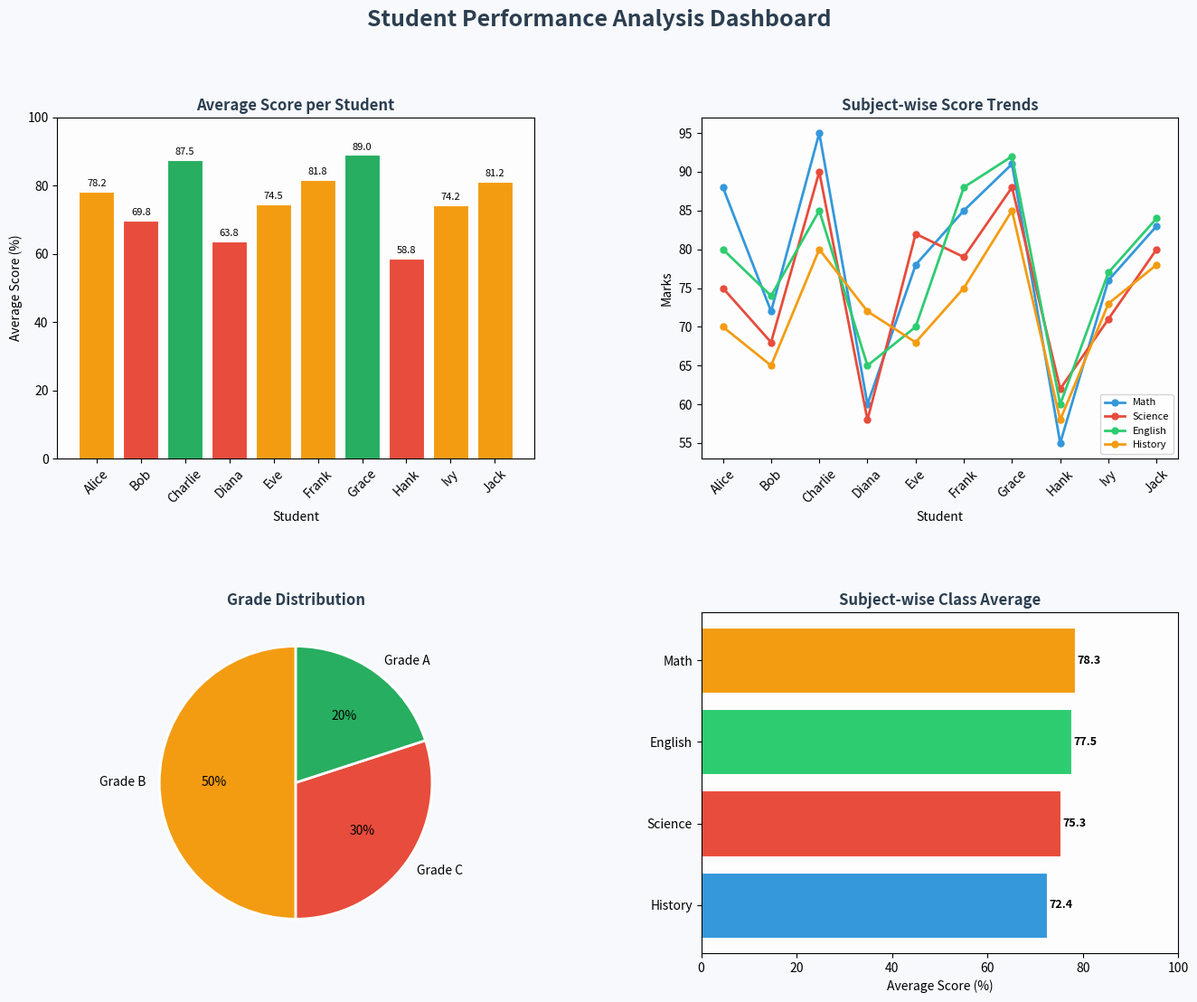

Recreate this plot in Python.
"""
Mini Project: Student Performance Analysis using Pandas & Matplotlib
Author: Rajat Kumar | Roll No: 03014803123 | Group: ABC-VI-B
Subject: Programming in Python
"""

import pandas as pd
import matplotlib.pyplot as plt
import matplotlib.gridspec as gridspec
import os

# ─────────────────────────────────────────
# 1. SAMPLE DATASET
# ─────────────────────────────────────────
data = {
    "Student": [
        "Alice", "Bob", "Charlie", "Diana", "Eve",
        "Frank", "Grace", "Hank", "Ivy", "Jack"
    ],
    "Math":    [88, 72, 95, 60, 78, 85, 91, 55, 76, 83],
    "Science": [75, 68, 90, 58, 82, 79, 88, 62, 71, 80],
    "English": [80, 74, 85, 65, 70, 88, 92, 60, 77, 84],
    "History": [70, 65, 80, 72, 68, 75, 85, 58, 73, 78],
}

df = pd.DataFrame(data)

# ─────────────────────────────────────────
# 2. ANALYSIS
# ─────────────────────────────────────────
subjects = ["Math", "Science", "English", "History"]

df["Total"]   = df[subjects].sum(axis=1)
df["Average"] = df[subjects].mean(axis=1).round(2)
df["Grade"]   = df["Average"].apply(
    lambda x: "A" if x >= 85 else ("B" if x >= 70 else ("C" if x >= 55 else "F"))
)

print("=" * 60)
print("   STUDENT PERFORMANCE ANALYSIS REPORT")
print("=" * 60)
print(df.to_string(index=False))
print("\n--- Subject-wise Statistics ---")
print(df[subjects].describe().round(2))
print(f"\nClass Topper : {df.loc[df['Average'].idxmax(), 'Student']} "
      f"({df['Average'].max():.2f}%)")
print(f"Needs Improvement: {df.loc[df['Average'].idxmin(), 'Student']} "
      f"({df['Average'].min():.2f}%)")

# ─────────────────────────────────────────
# 3. VISUALIZATIONS
# ─────────────────────────────────────────
os.makedirs("output", exist_ok=True)

fig = plt.figure(figsize=(16, 12), facecolor="#f7f9fc")
fig.suptitle("Student Performance Analysis Dashboard",
             fontsize=18, fontweight="bold", color="#2c3e50", y=0.98)

gs = gridspec.GridSpec(2, 2, figure=fig, hspace=0.45, wspace=0.35)

colors = ["#3498db", "#e74c3c", "#2ecc71", "#f39c12"]

# ── Plot 1: Bar Chart – Average Score per Student ──
ax1 = fig.add_subplot(gs[0, 0])
bar_colors = ["#27ae60" if g == "A" else "#f39c12" if g == "B" else "#e74c3c"
              for g in df["Grade"]]
bars = ax1.bar(df["Student"], df["Average"], color=bar_colors, edgecolor="white",
               linewidth=0.8)
ax1.set_title("Average Score per Student", fontweight="bold", color="#2c3e50")
ax1.set_xlabel("Student")
ax1.set_ylabel("Average Score (%)")
ax1.set_ylim(0, 100)
ax1.tick_params(axis='x', rotation=45)
for bar, val in zip(bars, df["Average"]):
    ax1.text(bar.get_x() + bar.get_width() / 2, bar.get_height() + 1,
             f"{val:.1f}", ha="center", va="bottom", fontsize=8)
ax1.set_facecolor("#fdfdfd")

# ── Plot 2: Line Chart – Subject Trends ──
ax2 = fig.add_subplot(gs[0, 1])
for i, subject in enumerate(subjects):
    ax2.plot(df["Student"], df[subject], marker="o", label=subject,
             color=colors[i], linewidth=2, markersize=5)
ax2.set_title("Subject-wise Score Trends", fontweight="bold", color="#2c3e50")
ax2.set_xlabel("Student")
ax2.set_ylabel("Marks")
ax2.tick_params(axis='x', rotation=45)
ax2.legend(loc="lower right", fontsize=8)
ax2.set_facecolor("#fdfdfd")

# ── Plot 3: Pie Chart – Grade Distribution ──
ax3 = fig.add_subplot(gs[1, 0])
grade_counts = df["Grade"].value_counts()
pie_colors = {"A": "#27ae60", "B": "#f39c12", "C": "#e74c3c", "F": "#95a5a6"}
ax3.pie(grade_counts.values,
        labels=[f"Grade {g}" for g in grade_counts.index],
        autopct="%1.0f%%",
        colors=[pie_colors.get(g, "#bdc3c7") for g in grade_counts.index],
        startangle=90,
        wedgeprops={"edgecolor": "white", "linewidth": 2})
ax3.set_title("Grade Distribution", fontweight="bold", color="#2c3e50")

# ── Plot 4: Horizontal Bar – Subject Averages ──
ax4 = fig.add_subplot(gs[1, 1])
subject_avg = df[subjects].mean().sort_values()
h_bars = ax4.barh(subject_avg.index, subject_avg.values,
                  color=colors, edgecolor="white", linewidth=0.8)
ax4.set_title("Subject-wise Class Average", fontweight="bold", color="#2c3e50")
ax4.set_xlabel("Average Score (%)")
ax4.set_xlim(0, 100)
for bar, val in zip(h_bars, subject_avg.values):
    ax4.text(val + 0.5, bar.get_y() + bar.get_height() / 2,
             f"{val:.1f}", va="center", fontsize=9, fontweight="bold")
ax4.set_facecolor("#fdfdfd")

plt.savefig("output/dashboard.png", dpi=150, bbox_inches="tight")
plt.show()
print("\n✅ Dashboard saved to output/dashboard.png")

# ─────────────────────────────────────────
# 4. EXPORT TO CSV
# ─────────────────────────────────────────
df.to_csv("output/results.csv", index=False)
print("✅ Results exported to output/results.csv")
